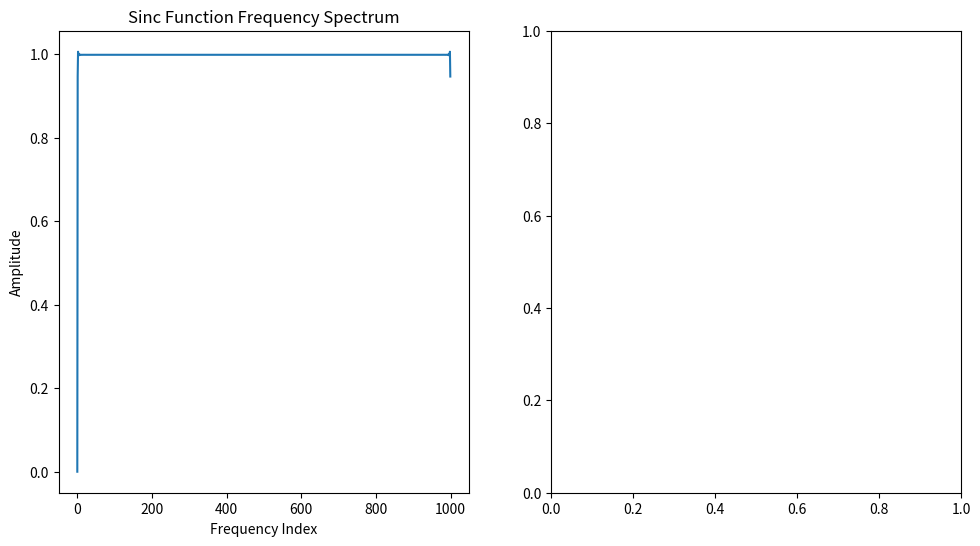

Recreate this plot in Python. (Note: this script raises an exception after producing the figure.)
#!/usr/bin/env python
# coding: utf-8

# In[1]:


import numpy as np
import matplotlib.pyplot as plt


# In[2]:


def generate_frequency_comb(base_freq, repetition_rate, num_teeth, freq_range):
    comb_spectrum = np.zeros(freq_range)
    indices = [int(base_freq + i * repetition_rate) for i in range(num_teeth) if base_freq + i * repetition_rate < freq_range]
    comb_spectrum[indices] = 1
    return comb_spectrum

def generate_sinc_function(freq_range, duration):
    t = np.linspace(-duration / 2, duration / 2, freq_range)
    sinc_time = np.sinc(t)
    sinc_freq = np.abs(np.fft.fft(sinc_time))
    sinc_freq = np.fft.fftshift(sinc_freq)
    return sinc_freq

def plot_results(sinc_freq, comb_spectrum):
    filtered_signal = sinc_freq * comb_spectrum

    plt.figure(figsize=(18, 6))
    plt.subplot(131)
    plt.plot(sinc_freq, label='Sinc Function')
    plt.title('Sinc Function Frequency Spectrum')
    plt.xlabel('Frequency Index')
    plt.ylabel('Amplitude')

    plt.subplot(132)
    plt.stem(comb_spectrum, linefmt='g-', markerfmt='go', basefmt='g-', use_line_collection=True)
    plt.title('Optical Frequency Comb')
    plt.xlabel('Frequency Index')

    plt.subplot(133)
    plt.plot(filtered_signal, label='Filtered Signal', color='r')
    plt.title('Filtered Signal by Comb')
    plt.xlabel('Frequency Index')
    
    plt.tight_layout()
    plt.show()

base_freq = 50
repetition_rate = 10
num_teeth = 20
freq_range = 1000
duration = 1000

sinc_freq = generate_sinc_function(freq_range, duration)
comb_spectrum = generate_frequency_comb(base_freq, repetition_rate, num_teeth, freq_range)

plot_results(sinc_freq, comb_spectrum)


# In[3]:


get_ipython().run_line_magic('matplotlib', 'notebook')
from matplotlib.animation import FuncAnimation


# In[4]:


def generate_frequency_comb(base_freq, repetition_rate, num_teeth, freq_range):
    comb_spectrum = np.zeros(freq_range)
    indices = [int(base_freq + i * repetition_rate) % freq_range for i in range(num_teeth)]
    comb_spectrum[indices] = 1
    return comb_spectrum

def generate_sinc_function(freq_range, duration):
    t = np.linspace(-duration / 2, duration / 2, freq_range)
    sinc_time = np.sinc(t)
    sinc_freq = np.abs(np.fft.fft(sinc_time))
    sinc_freq = np.fft.fftshift(sinc_freq)
    return sinc_freq

def init():
    line.set_ydata(np.zeros(freq_range))
    markerline.set_ydata(np.zeros(freq_range))
    stemlines.set_segments([[[x, 0], [x, 0]] for x in freq_indices])
    return line, markerline, stemlines

def update(frame):
    base_freq = frame
    comb_spectrum = generate_frequency_comb(base_freq, repetition_rate, num_teeth, freq_range)
    filtered_signal = sinc_freq * comb_spectrum
    line.set_ydata(filtered_signal)
    markerline.set_ydata(comb_spectrum * 1.1 * sinc_freq.max())
    stemlines.set_segments([[[x, 0], [x, y]] for x, y in zip(freq_indices, comb_spectrum * 1.1 * sinc_freq.max())])
    return line, markerline, stemlines

base_freq = 50
repetition_rate = 10
num_teeth = 20
freq_range = 1000
duration = 1000
sinc_freq = generate_sinc_function(freq_range, duration)
freq_indices = np.arange(freq_range)

fig, ax = plt.subplots()
line, = ax.plot(freq_indices, sinc_freq, lw=2, label='Filtered Signal')
markerline, stemlines, baseline = ax.stem(freq_indices, np.zeros(freq_range), linefmt='g-', markerfmt='go', basefmt='g-', label='Frequency Comb', use_line_collection=True)
ax.set_xlim(0, freq_range)
ax.set_ylim(0, 1.1 * sinc_freq.max())
ax.legend()

ani = FuncAnimation(fig, update, frames=np.arange(0, freq_range, 10), init_func=init, blit=True, interval=50)

plt.show()


# In[15]:


def generate_sinc_wave(t, width):
    return np.sinc(t * width)

fig, ax = plt.subplots()
t = np.linspace(-10, 10, 1000)
sinc_wave, = ax.plot(t, generate_sinc_wave(t, 1), 'b-')
ax.set_ylim(-0.3, 1.1)
ax.set_title("Sinc Wave Animation")
ax.set_xlabel("Time")
ax.set_ylabel("Amplitude")

def init():
    sinc_wave.set_ydata(np.zeros_like(t))
    return sinc_wave,

def update(frame):
    width = 1 + frame / 10
    y = generate_sinc_wave(t, width)
    sinc_wave.set_ydata(y)
    return sinc_wave,

# Create animation
ani = FuncAnimation(fig, update, frames=np.arange(1, 100), init_func=init, blit=True, interval=100)

plt.show()


# In[16]:


def generate_signals(num_signals, sample_points, signal_amp, spacing):
    t = np.linspace(-10, 10, sample_points)
    signals = np.array([signal_amp * np.sinc(t - spacing * i) for i in range(num_signals)])
    return signals, t

def generate_frequency_comb(num_teeth, sample_points):
    comb = np.zeros(sample_points)
    indices = np.linspace(0, sample_points-1, num_teeth, dtype=int)
    comb[indices] = 1
    return comb

# Prepare the plot
fig, ax1 = plt.subplots(figsize=(10, 5))
sample_points = 1000
num_signals = 5
signal_amp = 1
spacing = 3
signals, t = generate_signals(num_signals, sample_points, signal_amp, spacing)
comb = generate_frequency_comb(20, sample_points)

ax1.set_title("Signal Processing by Agnostic Sampling Transceiver")
lines = [ax1.plot(t, signal, label=f'Signal {i+1}')[0] for i, signal in enumerate(signals)]
line_comb, = ax1.plot(t, comb * signal_amp * 1.2, 'g--', label='Frequency Comb')
ax1.set_ylim(-1.5, 1.5)
ax1.legend()

def init():
    for line in lines:
        line.set_ydata(np.zeros_like(t))
    line_comb.set_ydata(np.zeros_like(t))
    return *lines, line_comb

def update(frame):
    comb_rotated = np.roll(comb, frame * 5)
    line_comb.set_ydata(comb_rotated * signal_amp * 1.2)
    for i, line in enumerate(lines):
        processed_signal = signals[i] * comb_rotated
        line.set_ydata(processed_signal)
    return *lines, line_comb

# Create animation
ani = FuncAnimation(fig, update, frames=range(sample_points // 5), init_func=init, blit=True, interval=100)

plt.show()


# In[ ]:





# In[23]:


# Simulation parameters
fs = 1e6  # Sampling frequency in Hz
duration = 1e-3  # Duration of the signal in seconds
t = np.arange(0, duration, 1/fs)  # Time vector

def generate_sine_wave(frequency, amplitude=1):
    return amplitude * np.sin(2 * np.pi * frequency * t)

def generate_digital_signal(data_rate, amplitude=1):
    num_bits = int(data_rate * duration)
    bit_duration = int(fs / data_rate)
    digital_signal = np.zeros(len(t))
    for i in range(num_bits):
        digital_signal[i * bit_duration:(i + 1) * bit_duration] = amplitude if np.random.rand() > 0.5 else 0
    return digital_signal

def amplitude_modulate(signal, carrier_freq):
    carrier = np.cos(2 * np.pi * carrier_freq * t)
    return signal * carrier

def multiplex_signals(signal1, signal2):
    return np.concatenate((signal1, signal2))

def demultiplex_signals(signal, num_samples):
    return signal[:num_samples], signal[num_samples:2*num_samples]

analog_signal = generate_sine_wave(1e3)
digital_signal = generate_digital_signal(1e3)

modulated_analog = amplitude_modulate(analog_signal, 5e3)
modulated_digital = amplitude_modulate(digital_signal, 5e3)

multiplexed_signal = multiplex_signals(modulated_analog, modulated_digital)
extended_t = np.linspace(0, 2 * duration, len(multiplexed_signal), endpoint=False)
demultiplexed_analog, demultiplexed_digital = demultiplex_signals(multiplexed_signal, len(t))

plt.figure(figsize=(15, 6))
plt.subplot(311)
plt.title("Original Modulated Signals")
plt.plot(t, modulated_analog, label="Modulated Analog Signal")
plt.plot(t, modulated_digital, label="Modulated Digital Signal", linestyle='--')
plt.legend()

plt.subplot(312)
plt.title("Multiplexed Signal")
plt.plot(extended_t, multiplexed_signal, label="Multiplexed Signal")
plt.legend()

plt.subplot(313)
plt.title("Demultiplexed Signals")
plt.plot(t, demultiplexed_analog, label="Demultiplexed Analog Signal")
plt.plot(t, demultiplexed_digital, label="Demultiplexed Digital Signal", linestyle='--')
plt.legend()

plt.tight_layout()
plt.show()


# In[ ]:




